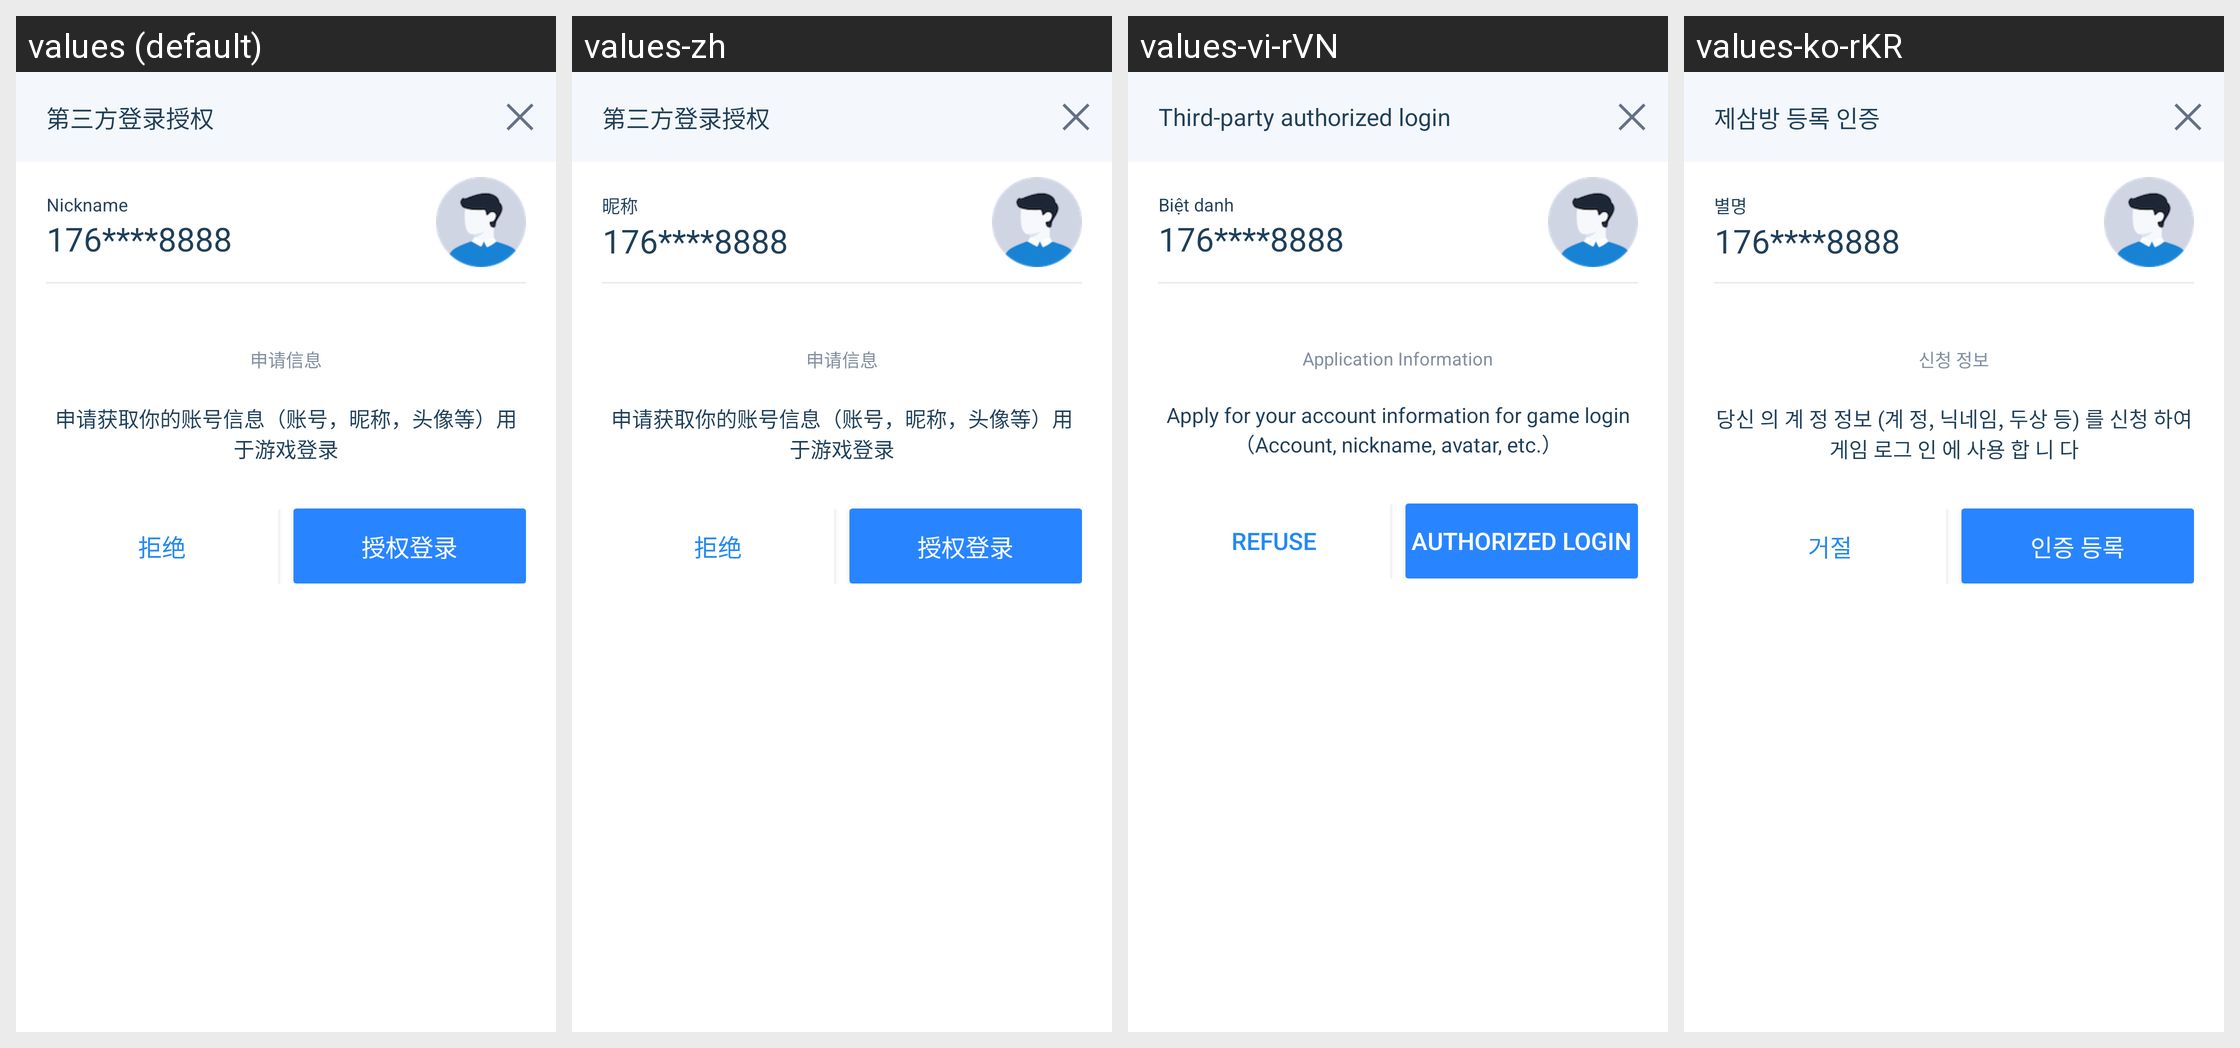

Strings drawn on this Android screen and how each of the app's shown locales translates them:
Android screen res/layout/dialog_auth.xml rendered under 4 locales, left to right: values (default), values-zh, values-vi-rVN, values-ko-rKR. Device: Nexus 5 (rendered at 1080×1920; each locale shown at half size, 540×960, under a caption strip naming it); theme AppTheme.
Other locales in the repository, not shown: values-es-rES, values-ja-rJP, values-zh-rTW.
Strings drawn on this screen, with the default value and each locale's value (text and hints the layout hard-codes, and strings that could not be matched under every locale, appear in the picture but are not listed):

game_thirdAuthorLogin
  values: 第三方登录授权
  values-zh: 第三方登录授权
  values-vi-rVN: Third-party authorized login
  values-ko-rKR: 제삼방 등록 인증

otcSafeAlert_action_nickname
  values: Nickname
  values-zh: 昵称
  values-vi-rVN: Biệt danh
  values-ko-rKR: 별명

game_applyInfo
  values: 申请信息
  values-zh: 申请信息
  values-vi-rVN: Application Information
  values-ko-rKR: 신청 정보

game_applyDetail
  values: 申请获取你的账号信息（账号，昵称，头像等）用于游戏登录
  values-zh: 申请获取你的账号信息（账号，昵称，头像等）用于游戏登录
  values-vi-rVN: Apply for your account information for game login （Account, nickname, avatar, etc.）
  values-ko-rKR: 당신 의 계 정 정보 (계 정, 닉네임, 두상 등) 를 신청 하여 게임 로그 인 에 사용 합 니 다

game_refuse
  values: 拒绝
  values-zh: 拒绝
  values-vi-rVN: Refuse
  values-ko-rKR: 거절

game_authorLogin
  values: 授权登录
  values-zh: 授权登录
  values-vi-rVN: Authorized login
  values-ko-rKR: 인증 등록
